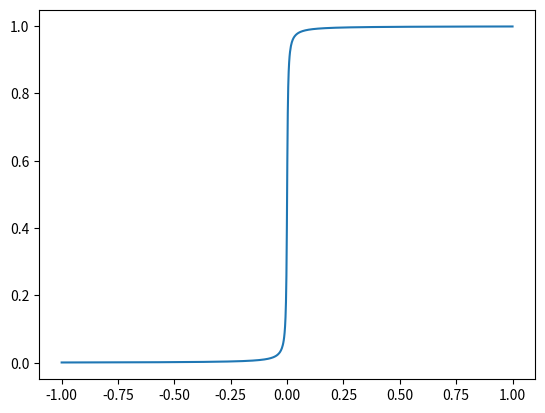

Python code for this plot:
import numpy as num
import math
import matplotlib.pyplot as plt

def heaviside(x, eps):

    def f(xp):
        return 0.5*(1 + (2/math.pi)*math.atan(math.pi*xp/eps))

    vh = num.vectorize(f)
    return vh(x)
    
x = num.linspace(-1, 1, 1000)
y = heaviside(x, 0.01)

plt.plot(x,y)
plt.show()



